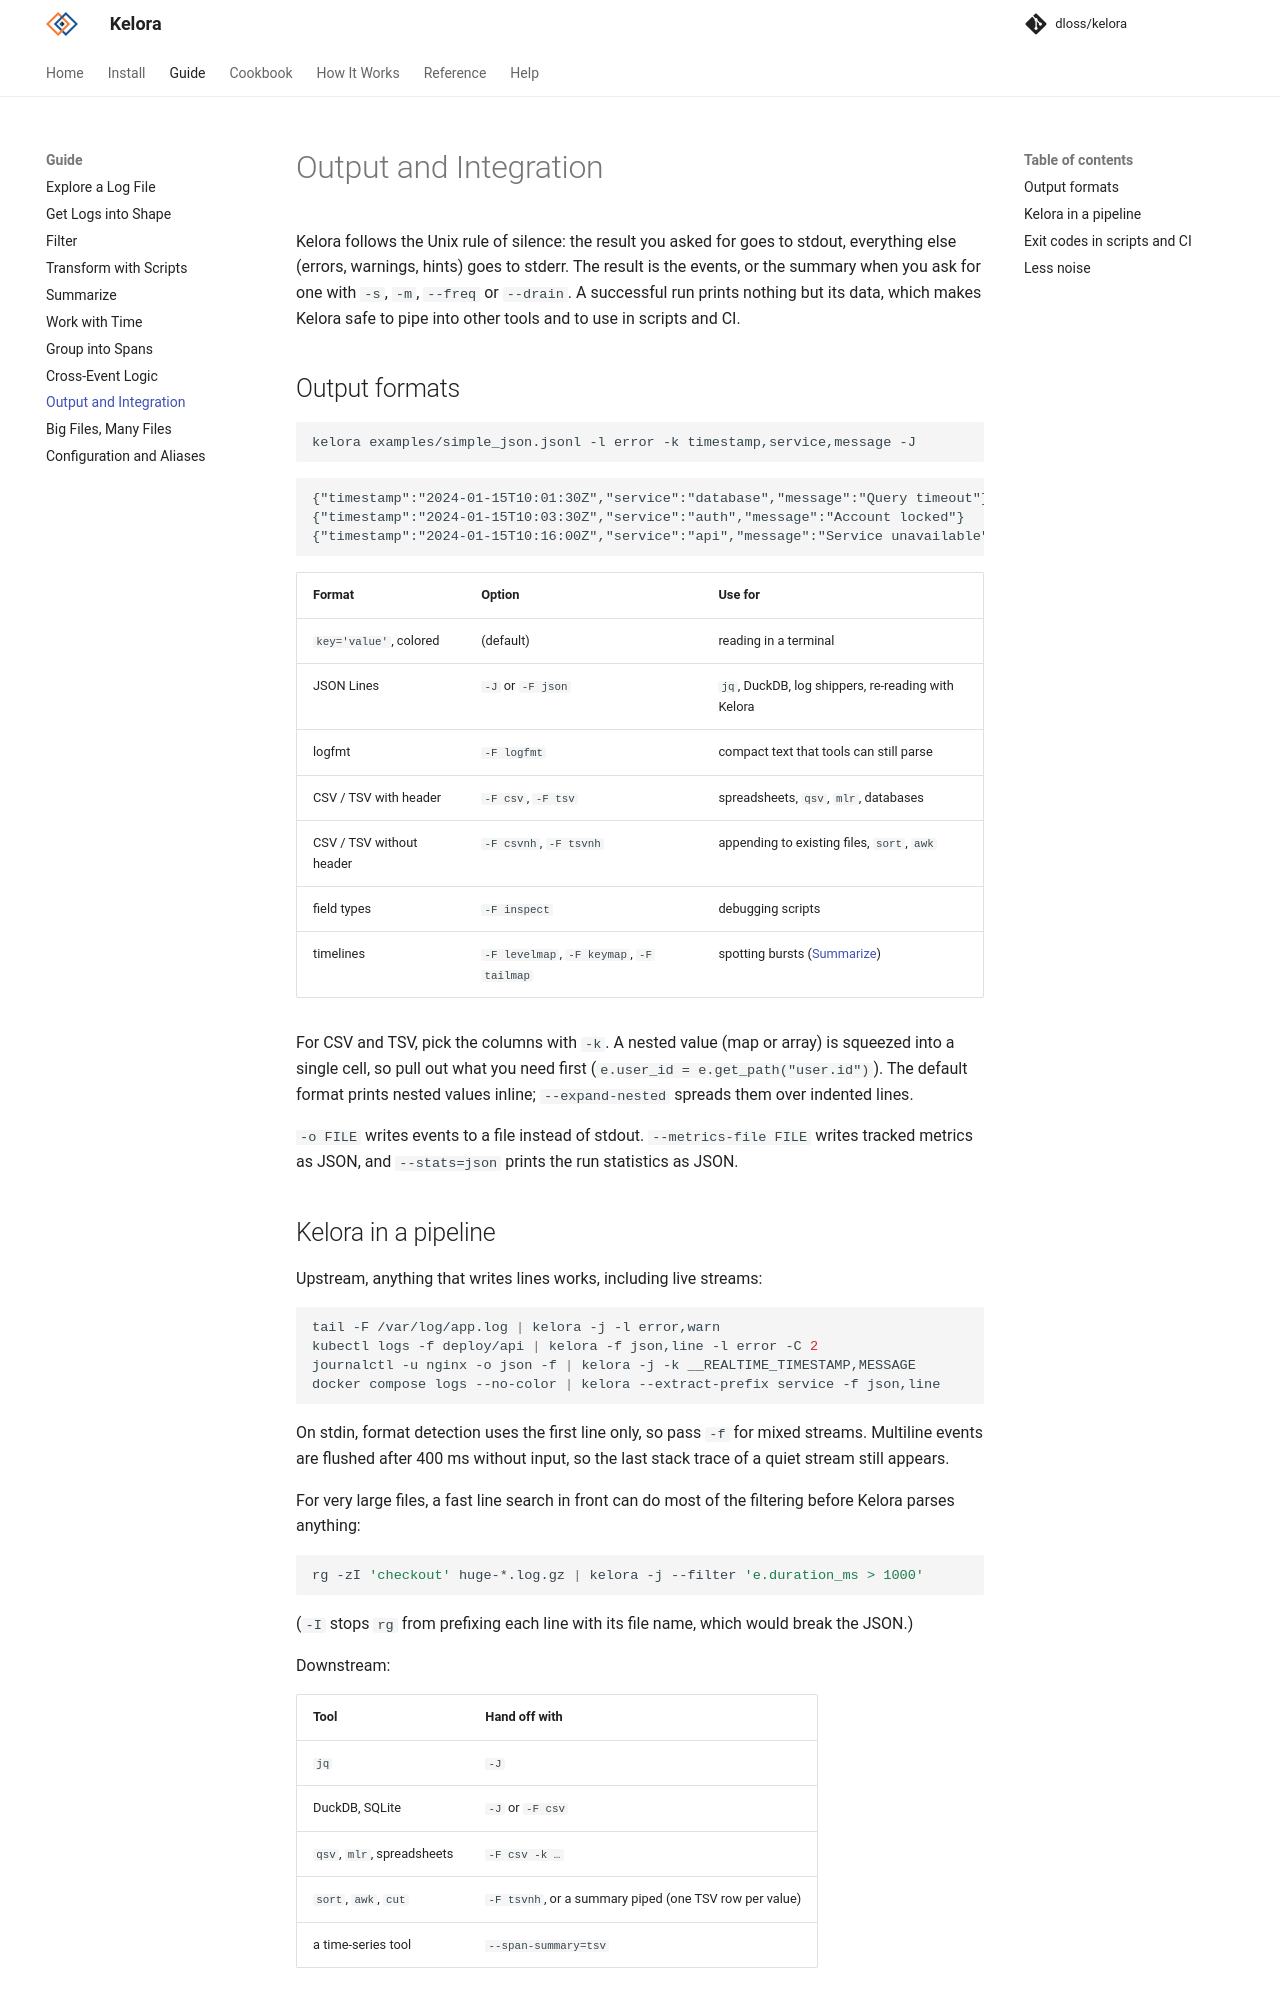

repository: dloss/kelora · page: dev/guide/output/index.html · generator: mkdocs

# Output and Integration

Kelora follows the Unix rule of silence: the result you asked for goes to
stdout, everything else (errors, warnings, hints) goes to stderr. The result
is the events, or the summary when you ask for one with `-s`, `-m`, `--freq`
or `--drain`. A successful run prints nothing but its data, which makes Kelora
safe to pipe into other tools and to use in scripts and CI.

## Output formats

```bash exec="on" source="above" result="ansi"
kelora examples/simple_json.jsonl -l error -k timestamp,service,message -J
```

| Format | Option | Use for |
|---|---|---|
| `key='value'`, colored | (default) | reading in a terminal |
| JSON Lines | `-J` or `-F json` | `jq`, DuckDB, log shippers, re-reading with Kelora |
| logfmt | `-F logfmt` | compact text that tools can still parse |
| CSV / TSV with header | `-F csv`, `-F tsv` | spreadsheets, `qsv`, `mlr`, databases |
| CSV / TSV without header | `-F csvnh`, `-F tsvnh` | appending to existing files, `sort`, `awk` |
| field types | `-F inspect` | debugging scripts |
| timelines | `-F levelmap`, `-F keymap`, `-F tailmap` | spotting bursts ([Summarize](summarize.md#see-it-over-time)) |

For CSV and TSV, pick the columns with `-k`. A nested value (map or array) is
squeezed into a single cell, so pull out what you need first
(`e.user_id = e.get_path("user.id")`). The default format
prints nested values inline; `--expand-nested` spreads them over indented
lines.

`-o FILE` writes events to a file instead of stdout. `--metrics-file FILE`
writes tracked metrics as JSON, and `--stats=json` prints the run statistics
as JSON.
